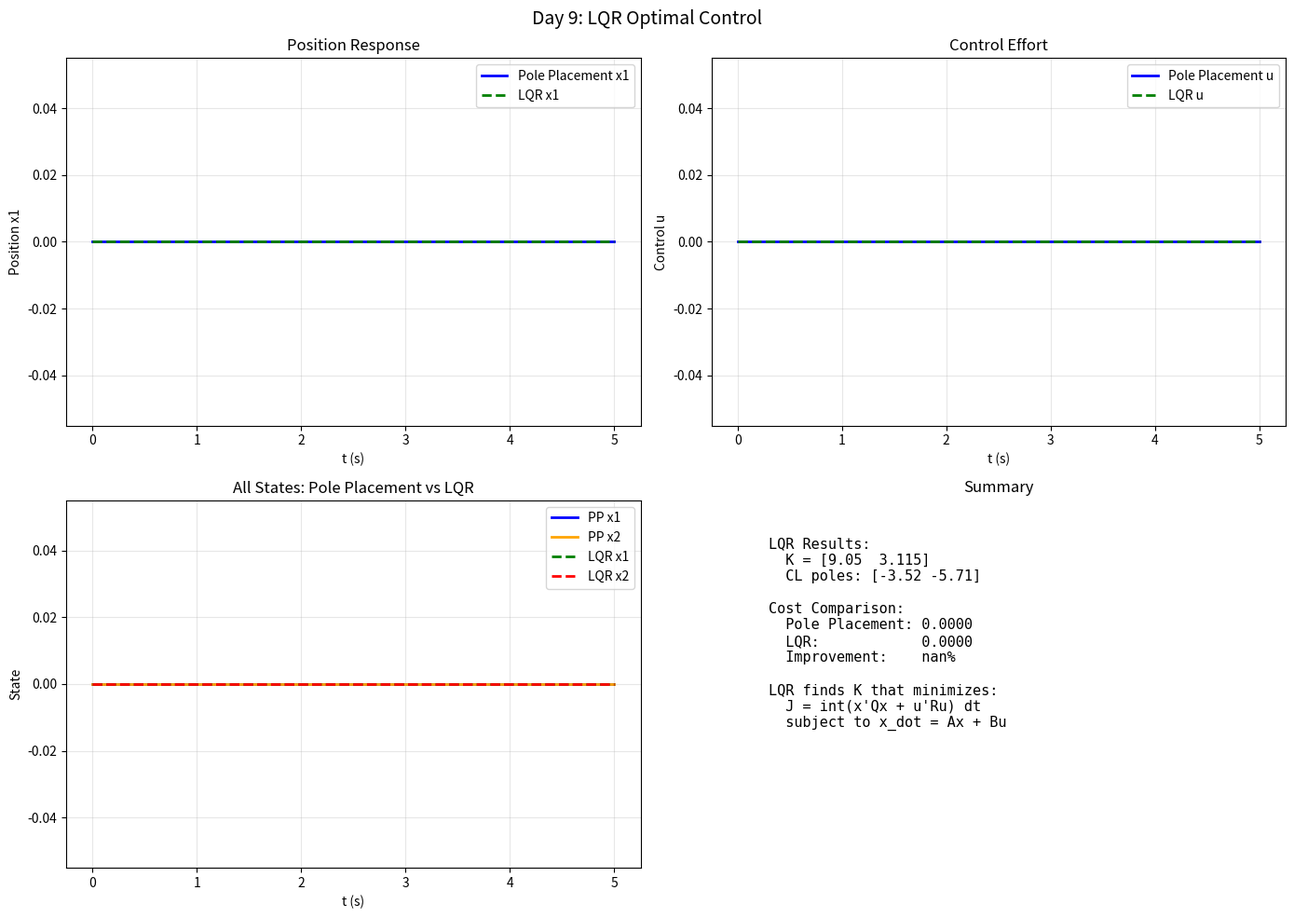

Generate this figure with matplotlib: (Note: this script raises an exception after producing the figure.)
import numpy as np
import matplotlib
matplotlib.use('Agg')
import matplotlib.pyplot as plt
from scipy import linalg

# ===== Day 9: LQR (Linear Quadratic Regulator) =====

print("=" * 60)
print("Day 9: Linear Quadratic Regulator (LQR)")
print("=" * 60)

# ===== System =====
A = np.array([[0, 1], [-2, -3]], dtype=float)
B = np.array([[0], [2]], dtype=float)
Q = np.diag([10.0, 1.0])   # State cost (penalize position more)
R = np.array([[0.1]])         # Input cost (small control effort)
print("\nSystem:")
print(f"  A = {A.tolist()}")
print(f"  B = {B.flatten().tolist()}")
print(f"  Q = diag({Q.diagonal()})  (state weight)")
print(f"  R = {R.flatten()}  (control weight)")

# ===== LQR Solution =====
# Solve Riccati: A^T*P + P*A - P*B*R^(-1)*B^T*P + Q = 0
# K = R^(-1) * B^T * P
# u = -K*x
P = linalg.solve_continuous_are(A, B, Q, R)
K = linalg.inv(R) @ B.T @ P
A_cl = A - B @ K
lam_cl = linalg.eigvals(A_cl)

print(f"\n===== LQR Solution =====")
print(f"P = \n{P.round(4)}")
print(f"\nK = R^-1 * B^T * P = {K.flatten().round(4)}")
print(f"\nCL poles: {lam_cl.real.round(4)}")

# ===== Compare: Pole Placement vs LQR =====
# Pole placement at -3, -5 (from Day 8)
from scipy import signal
desired = np.array([-3.0, -5.0])
result = signal.place_poles(A, B, desired)
K_pp = result.gain_matrix
A_cl_pp = A - B @ K_pp
lam_cl_pp = linalg.eigvals(A_cl_pp)

print(f"\n===== Comparison: Pole Placement vs LQR =====")
print(f"Pole Placement: K = {K_pp.flatten().round(4)}, poles = {lam_cl_pp.real.round(2)}")
print(f"LQR:            K = {K.flatten().round(4)}, poles = {lam_cl.real.round(2)}")
print(f"\nLQR gives: smaller control effort (minimizes u^T*R*u + x^T*Q*x)")

# ===== Simulation =====
t = np.linspace(0, 5, 500)
dt = t[1] - t[0]

def sim(Acl, x0, label):
    x = np.zeros((len(t), 2))
    u = np.zeros(len(t))
    cost = 0
    for i in range(len(t)-1):
        u[i] = -K_pp.flatten() @ x[i] if label.startswith('PP') else -K.flatten() @ x[i]
        cost += (x[i] @ Q @ x[i] + u[i]**2 * R[0,0]) * dt
        x[i+1] = x[i] + (Acl @ x[i] + B.flatten() * u[i]) * dt
    return x, u, cost

x0 = np.array([1.0, 0.0])  # initial state: pos=1, vel=0

x_lqr, u_lqr, cost_lqr = sim(A_cl, x0, 'LQR')
x_pp, u_pp, cost_pp = sim(A_cl_pp, x0, 'PP')

print(f"\n===== Cost Comparison =====")
print(f"LQR total cost (J = int(x'Qx + u'Ru dt)): {cost_lqr:.4f}")
print(f"Pole Placement total cost: {cost_pp:.4f}")
print(f"LQR reduces cost by: {(1 - cost_lqr/cost_pp)*100:.1f}%")

# ===== Plot =====
fig, axes = plt.subplots(2, 2, figsize=(14, 10))
fig.suptitle('Day 9: LQR Optimal Control', fontsize=14)

ax = axes[0, 0]
ax.plot(t, x_pp[:, 0], 'b-', lw=2, label='Pole Placement x1')
ax.plot(t, x_lqr[:, 0], 'g--', lw=2, label='LQR x1')
ax.set_xlabel('t (s)')
ax.set_ylabel('Position x1')
ax.set_title('Position Response')
ax.legend()
ax.grid(True, alpha=0.3)

ax = axes[0, 1]
ax.plot(t, u_pp, 'b-', lw=2, label='Pole Placement u')
ax.plot(t, u_lqr, 'g--', lw=2, label='LQR u')
ax.set_xlabel('t (s)')
ax.set_ylabel('Control u')
ax.set_title('Control Effort')
ax.legend()
ax.grid(True, alpha=0.3)

ax = axes[1, 0]
ax.plot(t, x_pp[:, 0], 'b-', lw=2, label='PP x1')
ax.plot(t, x_pp[:, 1], 'orange', lw=2, label='PP x2')
ax.plot(t, x_lqr[:, 0], 'g--', lw=2, label='LQR x1')
ax.plot(t, x_lqr[:, 1], 'r--', lw=2, label='LQR x2')
ax.set_xlabel('t (s)')
ax.set_ylabel('State')
ax.set_title('All States: Pole Placement vs LQR')
ax.legend()
ax.grid(True, alpha=0.3)

ax = axes[1, 1]
ax.axis('off')
txt = (f"LQR Results:\n"
       f"  K = {K.flatten().round(3)}\n"
       f"  CL poles: {lam_cl.real.round(2)}\n\n"
       f"Cost Comparison:\n"
       f"  Pole Placement: {cost_pp:.4f}\n"
       f"  LQR:            {cost_lqr:.4f}\n"
       f"  Improvement:    {(1-cost_lqr/cost_pp)*100:.1f}%\n\n"
       f"LQR finds K that minimizes:\n"
       f"  J = int(x'Qx + u'Ru) dt\n"
       f"  subject to x_dot = Ax + Bu")
ax.text(0.1, 0.9, txt, transform=ax.transAxes, va='top', fontsize=11, fontfamily='monospace')
ax.set_title('Summary')

plt.tight_layout()
plt.savefig('C:/Users/WUccc/.openclaw/workspace/notes/工程控制论/code/day9_lqr.png', dpi=150, bbox_inches='tight')
print("\nFigure saved!")

# ===== Key Formulas =====
print("\n" + "=" * 60)
print("KEY FORMULAS - LQR")
print("=" * 60)
print("""
Continuous-time LQR:

Minimize:
  J = integral (x'Qx + u'Ru) dt
  subject to: x_dot = Ax + Bu

Solution (Riccati Equation):
  A'P + PA - PB*R^(-1)*B'P + Q = 0

Optimal Feedback:
  K = R^(-1) * B' * P
  u = -K*x

Properties:
  - LQR guarantees closed-loop stability
  - Trades off: state deviation vs control effort
  - Q large -> aggressive state tracking
  - R large -> conservative control
""")
